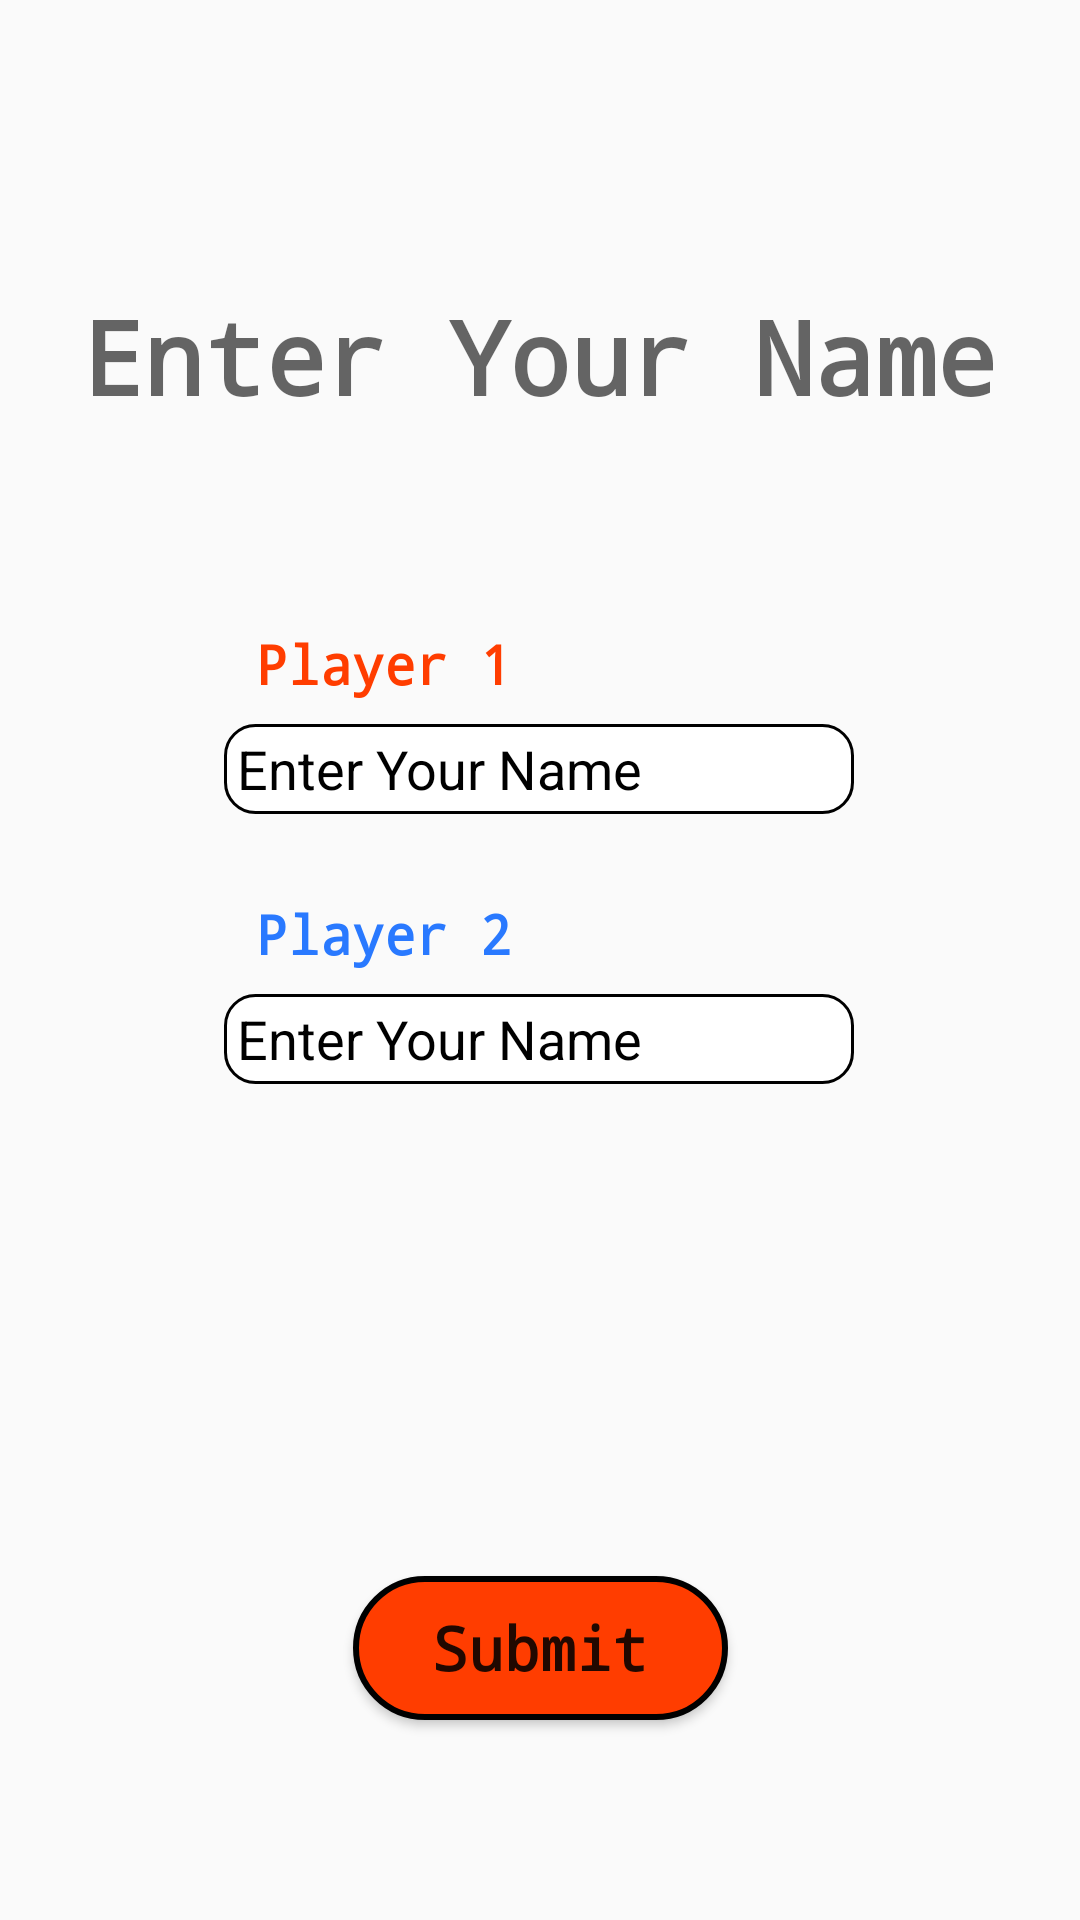

Here is an Android app screen rendered from its layout file. Give the layout XML and the strings, colors and styles it references.
<!-- AndroidManifest.xml: application theme Theme.TicTacToe -->
<!-- res/layout/player_setup.xml -->
<?xml version="1.0" encoding="utf-8"?>
<androidx.constraintlayout.widget.ConstraintLayout xmlns:android="http://schemas.android.com/apk/res/android"
    xmlns:app="http://schemas.android.com/apk/res-auto"
    xmlns:tools="http://schemas.android.com/tools"
    android:layout_width="match_parent"
    android:layout_height="match_parent"
    android:background="@drawable/background3"
    tools:context=".PlayerSetup">

    <TextView
        android:id="@+id/setup_title_id"
        android:layout_width="wrap_content"
        android:layout_height="wrap_content"
        android:layout_marginTop="96dp"
        android:fontFamily="monospace"
        android:text="@string/setup_title_txt_view"
        android:textAppearance="@style/TextAppearance.AppCompat.Display4"
        android:textColor="@color/board_titles"
        android:textSize="34sp"
        android:textStyle="bold"
        app:layout_constraintEnd_toEndOf="parent"
        app:layout_constraintHorizontal_bias="0.495"
        app:layout_constraintStart_toStartOf="parent"
        app:layout_constraintTop_toTopOf="parent" />

    <TextView
        android:id="@+id/player1_id"
        android:layout_width="wrap_content"
        android:layout_height="wrap_content"
        android:layout_marginBottom="8dp"
        android:fontFamily="monospace"
        android:text="@string/player1_txt_view"
        android:textAppearance="@style/TextAppearance.AppCompat.Medium"
        android:textColor="@color/lightRed"
        android:textSize="18sp"
        android:textStyle="bold"
        app:layout_constraintBottom_toTopOf="@+id/enter_name1_id"
        app:layout_constraintStart_toStartOf="@+id/enter_name1_id" />

    <TextView
        android:id="@+id/player2_id"
        android:layout_width="wrap_content"
        android:layout_height="wrap_content"
        android:layout_marginBottom="8dp"
        android:fontFamily="monospace"
        android:text="@string/player2_txt_view"
        android:textAppearance="@style/TextAppearance.AppCompat.Medium"
        android:textColor="@color/lightBlue"
        android:textSize="18sp"
        android:textStyle="bold"
        app:layout_constraintBottom_toTopOf="@+id/enter_name2_id"
        app:layout_constraintStart_toStartOf="@+id/enter_name2_id" />

    <EditText
        android:id="@+id/enter_name1_id"
        android:layout_width="wrap_content"
        android:layout_height="30dp"
        android:layout_marginTop="100dp"
        android:ems="10"
        android:background="@drawable/txt_view_background_white"
        android:hint="@string/name_hint"
        android:inputType="textPersonName"
        android:textColorHint="@color/black"
        app:layout_constraintEnd_toEndOf="parent"
        app:layout_constraintHorizontal_bias="0.497"
        app:layout_constraintStart_toStartOf="parent"
        app:layout_constraintTop_toBottomOf="@+id/setup_title_id" />

    <EditText
        android:id="@+id/enter_name2_id"
        android:layout_width="wrap_content"
        android:layout_height="30dp"
        android:layout_marginTop="60dp"
        android:ems="10"
        android:hint="@string/name_hint"
        android:background="@drawable/txt_view_background_white"
        android:inputType="textPersonName"
        android:textColorHint="@color/black"
        app:layout_constraintEnd_toEndOf="parent"
        app:layout_constraintHorizontal_bias="0.497"
        app:layout_constraintStart_toStartOf="parent"
        app:layout_constraintTop_toBottomOf="@+id/enter_name1_id" />

    <Button
        android:id="@+id/setup_btn_id"
        android:layout_width="125dp"
        android:layout_height="wrap_content"
        android:layout_marginTop="164dp"
        android:background="@drawable/red_btn"
        android:fontFamily="monospace"
        android:onClick="submitClick"
        android:text="@string/setup_btn"
        android:textAppearance="@style/TextAppearance.AppCompat.Large"
        android:textSize="20sp"
        android:textStyle="bold"
        app:layout_constraintEnd_toEndOf="parent"
        app:layout_constraintStart_toStartOf="parent"
        app:layout_constraintTop_toBottomOf="@+id/enter_name2_id" />
</androidx.constraintlayout.widget.ConstraintLayout>
<!-- resources referenced by this layout -->
<resources>
  <color name="black">#FF000000</color>
  <color name="lightBlue">#2979FF</color>
  <color name="lightRed">#FF3D00</color>
  <!-- drawable red_btn (drawable) -->
  <?xml version="1.0" encoding="utf-8"?>
  <selector xmlns:android="http://schemas.android.com/apk/res/android">
      <item android:state_pressed="false">
          <shape android:shape="rectangle">
              <solid android:color="@color/lightRed" />
              <corners android:radius="100dp" />
              <stroke android:width="2dp" android:color="@color/black" />
          </shape>
      </item>
  
      <item android:state_pressed="true">
          <shape android:shape="rectangle">
              <solid android:color="@color/lightRed" />
              <corners android:radius="160dp" />
              <stroke android:width="6dp" android:color="@color/white" />
          </shape>
      </item>
  </selector>
  <!-- drawable txt_view_background_white (drawable) -->
  <?xml version="1.0" encoding="utf-8"?>
  <shape xmlns:android="http://schemas.android.com/apk/res/android"
      android:shape="rectangle">
      <solid android:color="@color/white" />
  
      <corners
          android:bottomLeftRadius="10dp"
          android:bottomRightRadius="10dp"
          android:topLeftRadius="10dp"
          android:topRightRadius="10dp" />
      <stroke
          android:width="1dp"
          android:color="@color/black" />
  
  </shape>
  <string name="name_hint"> Enter Your Name</string>
  <string name="player1_txt_view"> Player 1 </string>
  <string name="player2_txt_view"> Player 2 </string>
  <string name="setup_btn">Submit</string>
  <string name="setup_title_txt_view">Enter Your Name</string>
  <style name="Theme.TicTacToe" parent="Theme.AppCompat.Light.NoActionBar">
          
          <item name="colorPrimary">@color/purple_500</item>
          <item name="colorPrimaryVariant">@color/purple_700</item>
          <item name="colorOnPrimary">@color/white</item>
          
          <item name="colorSecondary">@color/teal_200</item>
          <item name="colorSecondaryVariant">@color/teal_700</item>
          <item name="colorOnSecondary">@color/black</item>
          
          <item name="android:statusBarColor" tools:targetApi="l">?attr/colorPrimaryVariant</item>
          
      </style>
  <color name="white">#FFFFFFFF</color>
  <color name="purple_500">#FF6200EE</color>
  <color name="purple_700">#FF3700B3</color>
  <color name="teal_200">#FF03DAC5</color>
  <color name="teal_700">#FF018786</color>
</resources>
